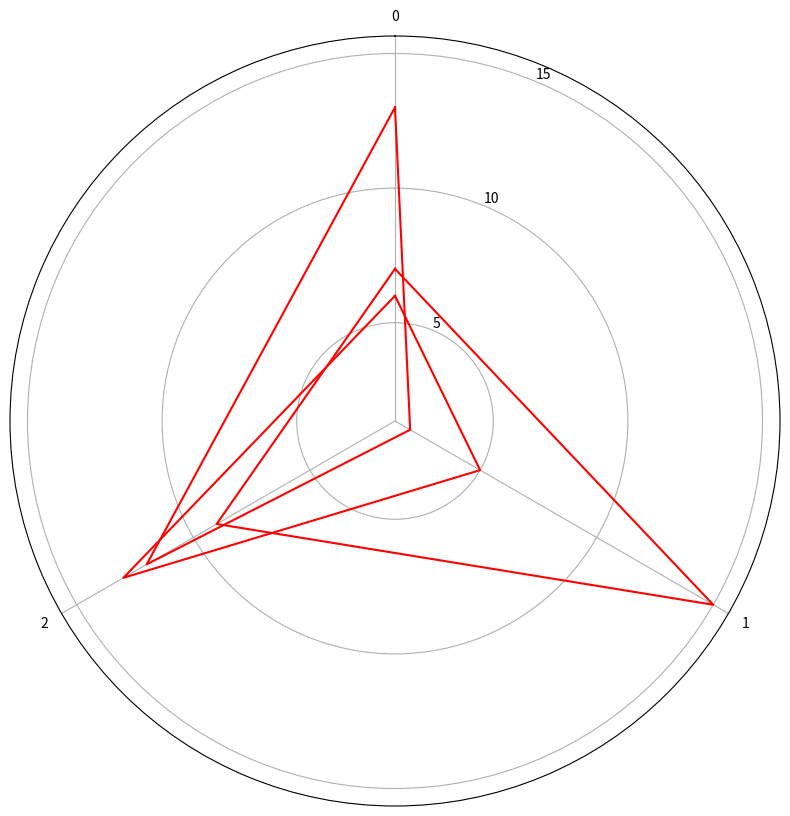

The matplotlib source for this figure:
import numpy as np
import matplotlib.pyplot as plt

def check_if_pareto_efficiency(index, X, functions):
    for j in range(X.shape[0]):
        if np.all(functions(X[j]) <= functions(X[index])) & np.any(functions(X[j]) < functions(X[index])):
            return False
    return True

def get_pareto_indices(X):
    for i in range(X.shape[1]):
        if check_if_pareto_efficiency(i, X, f):
            yield i

def get_pareto_vectors(X):
    for i, col in enumerate(X):
        if check_if_pareto_efficiency(i, X, f):
            yield col

def get_not_pareto_vectors(X):
    for i, col in enumerate(X):
        if not check_if_pareto_efficiency(i, X, f):
            yield col

if __name__ == "__main__":
    #n = np.random.randint(5, 20, 2)[0]
    #m = np.random.randint(3, 10, 1)[0]
    n = 3
    m = 3
    X = np.random.randint(20, size=(n, m))

    print(n)
    print(m)
    print(X)
    print()

    k = m
    def funs(i):
        def fun(x):
            if i < len(x):
                return x[i]
            else:
                print("Error: ", x, i)
        return fun
    def f(x):
        funcs = [funs(i) for i in range(k)]
        return np.array([funcs[j](x) for j in range(k)])

    for i, col in enumerate(X):
        if check_if_pareto_efficiency(i, X, f):
            print(col)

    vec_pareto = get_pareto_vectors(X)
    vec_nopareto = get_not_pareto_vectors(X)

    fig = plt.figure(figsize=[10, 10])
    ax = fig.add_subplot(111, projection="polar")
    ax.set_theta_direction(-1)
    ax.set_theta_offset(np.pi / 2)
    ax.yaxis.grid(True)
    ax.set_yticks((5, 10, 15, 20))
    plt.thetagrids(np.arange(0, 360, 360.0 / m), labels=np.arange(0, m, 1))

    x = 2 * np.pi / m * np.arange(0, m, 1)
    x = np.append(x, 0)

    for vec in vec_nopareto:
        y = np.append(vec, vec[0])
        ax.plot(x, y, color="green")

    for vec in vec_pareto:
        y = np.append(vec, vec[0])
        ax.plot(x, y, color="red")

    plt.show()